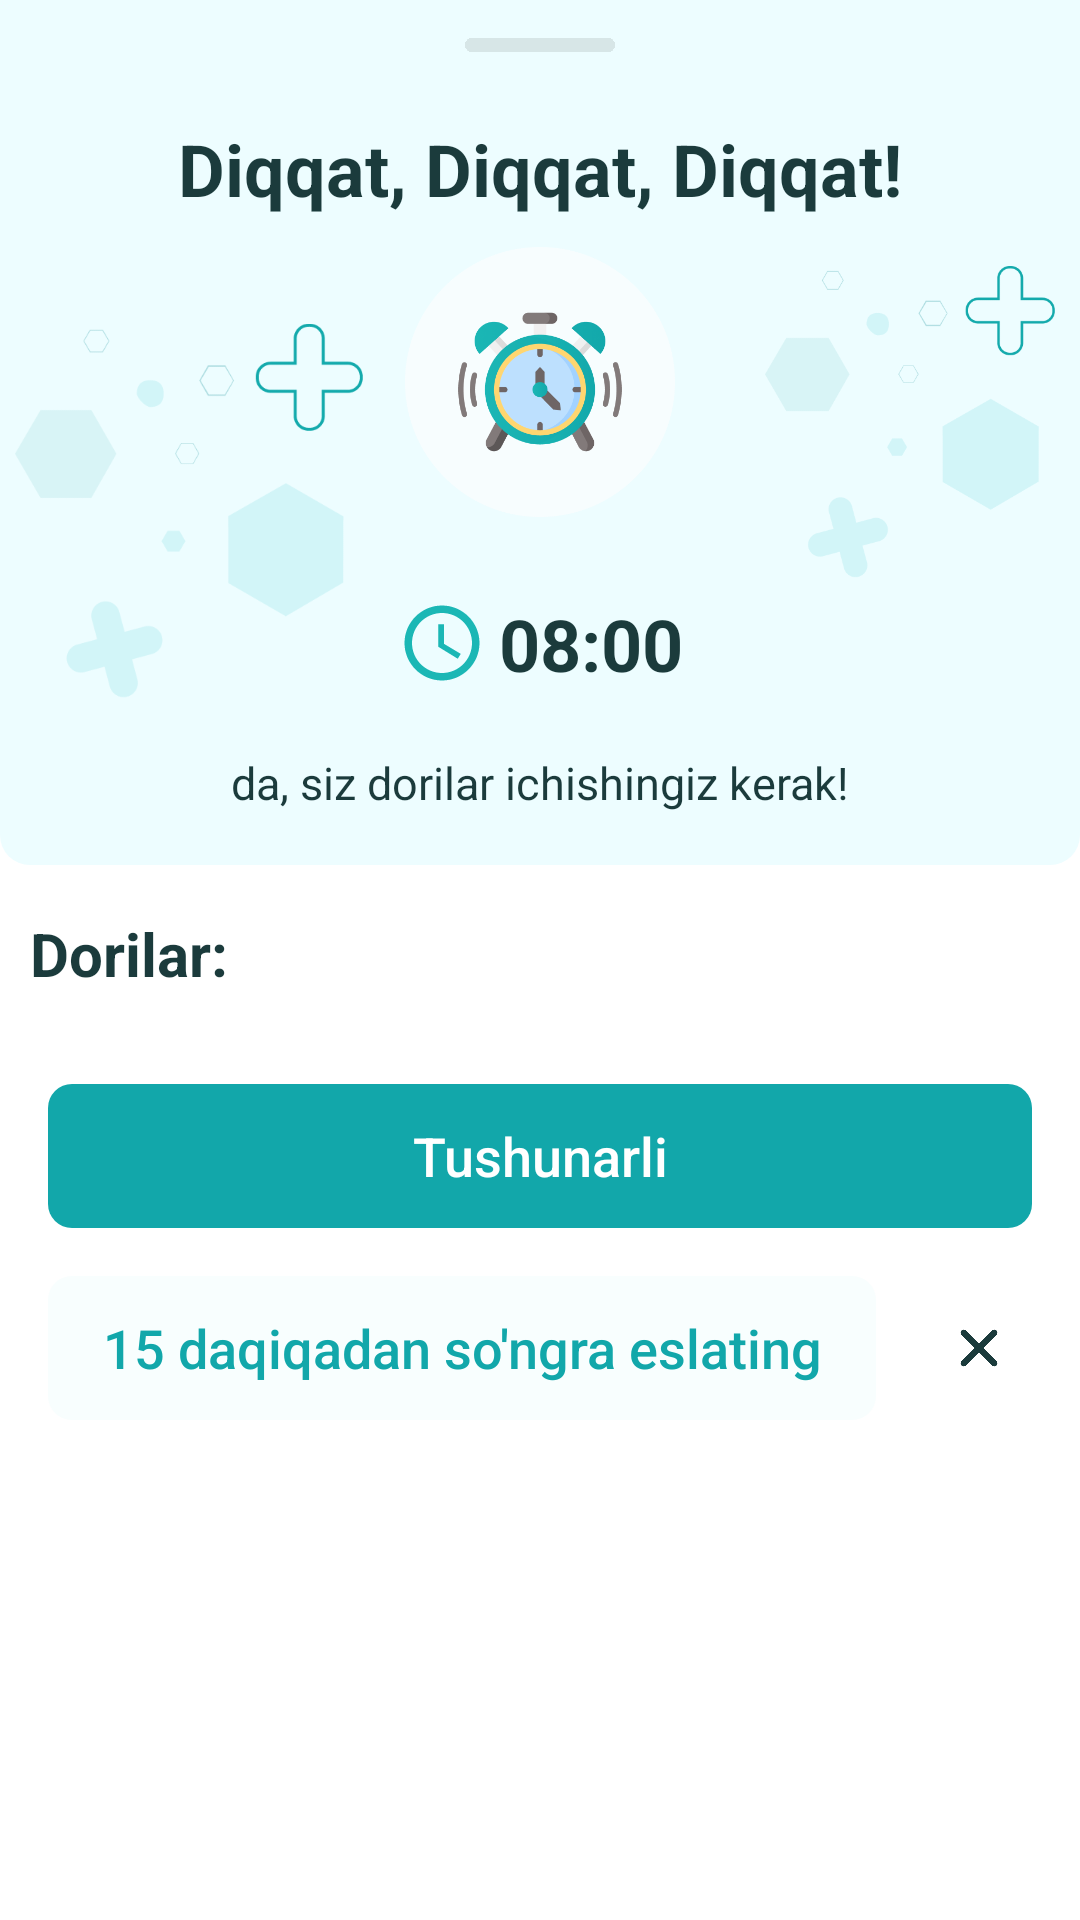

Reconstruct the res/layout file that produces this screen, plus the resources it refers to.
<!-- AndroidManifest.xml: application theme Theme.VitaInLine -->
<!-- res/layout/notification_dialog.xml -->
<?xml version="1.0" encoding="utf-8"?>
<LinearLayout xmlns:android="http://schemas.android.com/apk/res/android"
    xmlns:tools="http://schemas.android.com/tools"
    android:layout_width="match_parent"
    android:layout_height="wrap_content"
    xmlns:app="http://schemas.android.com/apk/res-auto"
    android:background="@drawable/bottom_dialog_bg"
    android:orientation="vertical">

    <RelativeLayout
        android:layout_width="match_parent"
        android:layout_height="wrap_content"
        android:background="@drawable/home_top_layout"
        android:orientation="vertical"

        android:paddingBottom="16dp">

        <ImageView
            android:id="@+id/notificationDismissIcon"
            android:layout_width="50dp"
            android:layout_height="30dp"
            android:layout_centerHorizontal="true"
            android:src="@drawable/horizontal_rule" />

        <TextView
            android:id="@+id/notificationAttentionText"
            style="@style/BottomDialogTitleText"
            android:layout_width="match_parent"
            android:textAlignment="center"
            android:layout_height="wrap_content"
            android:layout_below="@id/notificationDismissIcon"
            android:layout_centerHorizontal="true"
            android:layout_marginTop="10dp"
            android:layout_marginHorizontal="30dp"
            android:text="@string/attention_text" />

        <ImageView
            android:id="@+id/notificationClockIcon"
            android:layout_width="90dp"
            android:layout_height="90dp"
            android:layout_below="@id/notificationAttentionText"
            android:layout_centerHorizontal="true"
            android:layout_marginTop="10dp"
            android:src="@drawable/notif_clock_icon" />

        <LinearLayout
            android:id="@+id/notificationPillTimeContainer"
            android:layout_width="wrap_content"
            android:layout_height="wrap_content"
            android:layout_below="@id/notificationClockIcon"
            android:layout_centerHorizontal="true"
            android:layout_marginTop="16dp"
            android:background="@drawable/notif_pill_time_bg"
            android:gravity="center_vertical"
            android:orientation="horizontal"
            android:paddingHorizontal="16dp"
            android:paddingVertical="10dp">

            <ImageView
                android:layout_width="30dp"
                android:layout_height="30dp"
                android:layout_marginEnd="2dp"
                android:src="@drawable/clock_icon" />

            <TextView
                android:id="@+id/notificationPillTime"
                style="@style/BottomDialogTitleText"
                android:layout_width="wrap_content"
                android:layout_height="wrap_content"
                android:layout_marginStart="2dp"
                android:text="08:00" />
        </LinearLayout>

        <TextView
            android:id="@+id/notificationDesc"
            style="@style/BottomDialogStandardText"
            android:layout_width="wrap_content"
            android:layout_height="wrap_content"
            android:layout_below="@id/notificationPillTimeContainer"
            android:layout_centerHorizontal="true"
            android:layout_marginTop="10dp"
            android:layout_marginHorizontal="16dp"
            android:text="@string/pill_drink_att_text" />

        <ImageView
            android:layout_width="120dp"
            android:layout_height="200dp"
            android:layout_below="@id/notificationAttentionText"
            android:layout_marginStart="5dp"
            android:layout_toStartOf="@id/notificationPillTime"
            android:src="@drawable/splash_bottom_left"
            tools:ignore="NotSibling" />

        <ImageView
            android:layout_width="100dp"
            android:layout_height="140dp"
            android:layout_below="@id/notificationAttentionText"
            android:layout_alignParentEnd="true"
            android:layout_marginEnd="5dp"
            android:src="@drawable/splash_top_right" />
    </RelativeLayout>

    <TextView
        android:id="@+id/notificationContent"
        style="@style/BottomDialogExtraTitleText"
        android:layout_width="wrap_content"
        android:layout_height="wrap_content"
        android:layout_marginStart="10dp"
        android:layout_marginTop="16dp"
        android:text="@string/pills" />

    <androidx.recyclerview.widget.RecyclerView
        android:id="@+id/notificationRv"
        android:layout_width="match_parent"
        android:layout_height="wrap_content"
        app:layoutManager="androidx.recyclerview.widget.LinearLayoutManager"
        tools:itemCount="2"
        tools:listitem="@layout/notif_rv_row"
        android:layout_margin="10dp"
         />

    <Button
        android:id="@+id/notificationOkBtn"
        style="@style/ButtonStyle"
        android:layout_width="match_parent"
        android:layout_height="wrap_content"
        android:layout_marginHorizontal="16dp"
        android:layout_marginTop="10dp"
        android:text="@string/notification_btn_text" />

    <LinearLayout
        android:layout_width="match_parent"
        android:layout_height="wrap_content"
        android:layout_margin="16dp"
        android:orientation="horizontal">

        <Button
            android:id="@+id/notificationSkipBtn"
            style="@style/SecondaryButtonStyle"
            android:layout_width="0dp"
            android:layout_height="wrap_content"
            android:layout_weight="0.8"
            android:text="@string/notification_skip_btn_text" />

        <View
            android:layout_width="0dp"
            android:layout_height="match_parent"
            android:layout_weight="0.05" />

        <ImageView
            android:id="@+id/notificationCancelBtn"
            android:layout_width="0dp"
            android:layout_height="match_parent"
            android:layout_weight="0.1"
            android:src="@drawable/notif_cancel_icon" />
    </LinearLayout>


</LinearLayout>
<!-- res/layout/notif_rv_row.xml (included above) -->
<?xml version="1.0" encoding="utf-8"?>
<LinearLayout xmlns:android="http://schemas.android.com/apk/res/android"
    android:layout_width="match_parent"
    android:layout_height="wrap_content"
    android:background="@drawable/edit_text_no_active"
    android:orientation="vertical"
    android:layout_marginTop="10dp"
    android:padding="10dp">

    <LinearLayout
        android:layout_width="match_parent"
        android:layout_height="wrap_content"
        android:gravity="center_vertical"
        android:orientation="horizontal">

        <ImageView
            android:id="@+id/notifRvIcon"
            android:layout_width="30dp"
            android:layout_height="30dp"
            android:padding="3dp"
            android:src="@drawable/pill_parasetamol_icon" />

        <TextView
            android:id="@+id/notifRvTitle"
            style="@style/RcParentTitleText"
            android:layout_width="wrap_content"
            android:layout_height="wrap_content"
            android:layout_marginHorizontal="10dp"
            android:text="Parasetamol 500mg" />


    </LinearLayout>

    <LinearLayout
        android:id="@+id/notifRvExtraInfo"
        android:layout_width="match_parent"
        android:layout_height="wrap_content"
        android:gravity="center_vertical"
        android:layout_marginTop="5dp"
        android:orientation="horizontal">

        <TextView
            android:id="@+id/notifRvExtraPillCount"
            style="@style/RcChildStandardText"
            android:layout_width="wrap_content"
            android:layout_height="wrap_content"
            android:layout_marginStart="10dp"
            android:text="@string/tabletka_tx" />

        <ImageView
            android:layout_width="6dp"
            android:layout_height="6dp"
            android:layout_marginHorizontal="10dp"
            android:src="@drawable/circled_drop" />

        <TextView
            android:id="@+id/notifRvExtraDesc"
            style="@style/RcChildStandardText"
            android:layout_width="wrap_content"
            android:layout_height="wrap_content"
            android:gravity="start"
            android:text="@string/after_meal" />

    </LinearLayout>


</LinearLayout>
<!-- resources referenced by this layout -->
<resources>
  <!-- drawable bottom_dialog_bg (drawable) -->
  <?xml version="1.0" encoding="utf-8"?>
  <shape xmlns:android="http://schemas.android.com/apk/res/android">
      <solid
          android:color="@color/white"/>
      <corners
          android:topLeftRadius="30dp"
          android:topRightRadius="30dp"
          />
  
  
  </shape>
  <!-- drawable home_top_layout (drawable) -->
  <?xml version="1.0" encoding="utf-8"?>
  <shape android:shape="rectangle" xmlns:android="http://schemas.android.com/apk/res/android">
      <solid android:color="@color/top_layout_bg_color"/>
      <corners android:bottomRightRadius="10dp" android:bottomLeftRadius="10dp"/>
  </shape>
  <string name="after_meal">Ovqatdan keyin</string>
  <string name="attention_text">Diqqat, Diqqat, Diqqat!</string>
  <string name="notification_btn_text">Tushunarli</string>
  <string name="notification_skip_btn_text">15 daqiqadan so\'ngra eslating</string>
  <string name="pill_drink_att_text">da, siz dorilar ichishingiz kerak!</string>
  <string name="pills">Dorilar:</string>
  <string name="tabletka_tx">ta tabletka</string>
  <style name="BottomDialogExtraTitleText" parent="Widget.AppCompat.TextView">
          <item name="android:textSize">20sp</item>
          <item name="android:textColor">@color/secondary_text_color</item>
          <item name="android:textStyle">bold</item>
      </style>
  <style name="BottomDialogStandardText" parent="Widget.AppCompat.TextView">
          <item name="android:textSize">15sp</item>
          <item name="android:textColor">@color/secondary_text_color</item>
          <item name="android:textStyle">normal</item>
      </style>
  <style name="BottomDialogTitleText" parent="Widget.AppCompat.TextView">
          <item name="android:textSize">24sp</item>
          <item name="android:textColor">@color/secondary_text_color</item>
          <item name="android:textStyle">bold</item>
      </style>
  <style name="ButtonStyle">
          <item name="android:textSize">18sp</item>
          <item name="android:textAllCaps">false</item>
          <item name="android:background">@drawable/button_background</item>
          <item name="android:textColor">@color/white</item>
          <item name="android:stateListAnimator">@null</item>
      </style>
  <style name="RcParentTitleText" parent="Widget.AppCompat.TextView">
          <item name="android:textSize">18sp</item>
          <item name="android:textColor">@color/secondary_text_color</item>
          <item name="android:textStyle">bold</item>
      </style>
  <color name="white">#FFFFFFFF</color>
  
  
  
      // main colors
  <color name="edit_bg_color">#F8FCFC</color>
  
      // button bg color
  <color name="edit_border_color">#D7E6E7</color>
  <color name="top_layout_bg_color">#EDFDFF</color>
  <color name="secondary_text_color">#1B3B3C</color>
  <color name="third_text_color">#759495</color>
  
      // edit text color
  <!-- drawable child_text_unselected (drawable) -->
  <?xml version="1.0" encoding="utf-8"?>
  <shape xmlns:android="http://schemas.android.com/apk/res/android"
      android:shape="line">
      <stroke
          android:width="1dp"
          android:color="@android:color/transparent" />
  </shape>
  <color name="main_color">#12A7AA</color>
  <color name="purple_500">#FF6200EE</color>
  <color name="teal_200">#FF03DAC5</color>
  <color name="teal_700">#FF018786</color>
  <color name="black">#FF000000</color>
  <!-- drawable button_disable_background (drawable) -->
  <?xml version="1.0" encoding="utf-8"?>
  <shape xmlns:android="http://schemas.android.com/apk/res/android"
      android:shape="rectangle">
      <solid android:color="@color/button_disable_color" />
      <corners android:radius="8dp" />
  </shape>
  <color name="secondary_color">#F8FEFE</color>
  <color name="main_btn_btn_ripple_color">#D5D5D5</color>
  <color name="button_disable_color">#D0EFEF</color>
</resources>
